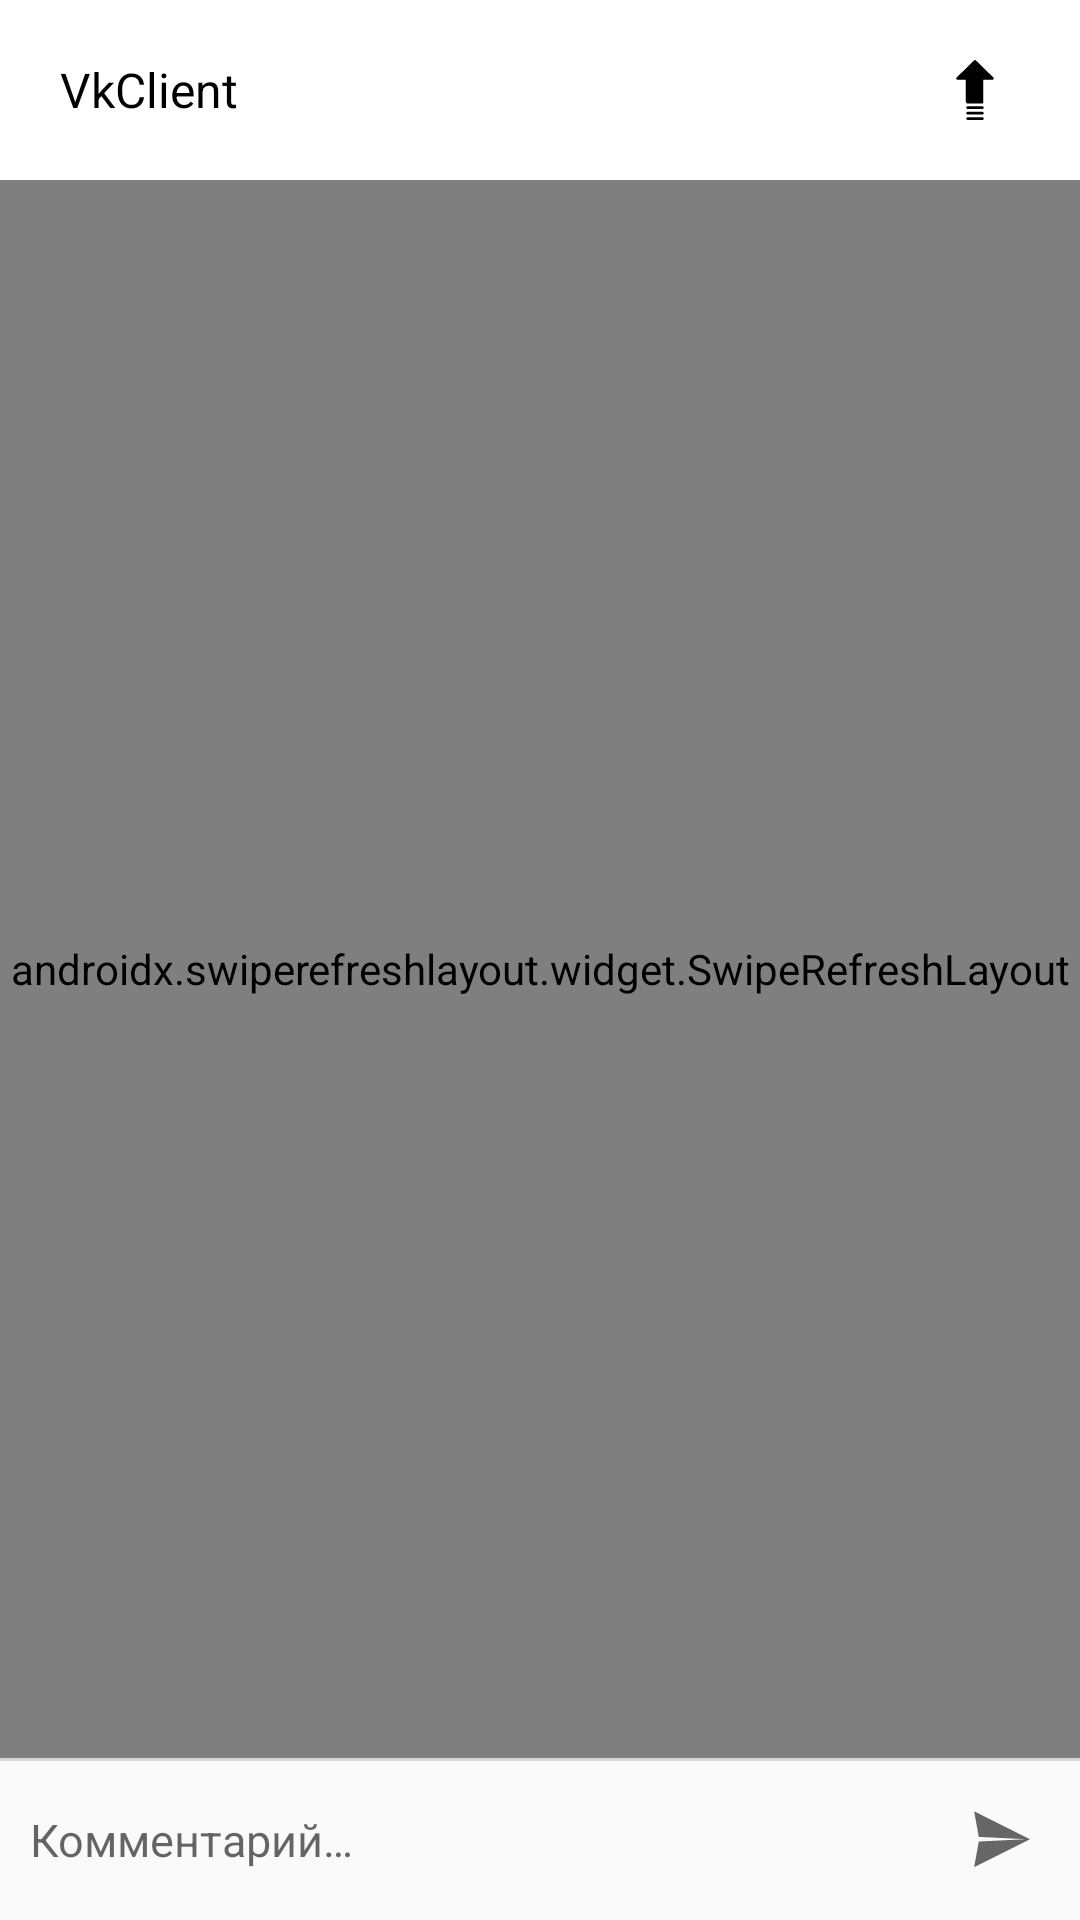

This screen was rendered from an Android layout file. Write that file and the resources it references.
<!-- AndroidManifest.xml: activity theme AppTheme.NoActionBar -->
<!-- res/layout/activity_post_preview.xml -->
<RelativeLayout xmlns:android="http://schemas.android.com/apk/res/android"
    android:layout_width="match_parent"
    android:layout_height="match_parent"
    android:orientation="vertical">

    <include
        android:id="@+id/toolbar"
        layout="@layout/toolbar_layout"
        android:layout_width="match_parent"
        android:layout_height="60dp"
        android:layout_alignParentTop="true"/>

    <androidx.coordinatorlayout.widget.CoordinatorLayout
        android:id="@+id/coordinatorLayout"
        android:layout_width="match_parent"
        android:layout_height="match_parent"
        android:layout_below="@id/toolbar"
        android:layout_above="@id/inputField">

        <androidx.swiperefreshlayout.widget.SwipeRefreshLayout
            android:id="@+id/refresh"
            android:layout_width="match_parent"
            android:layout_height="match_parent">

            <androidx.recyclerview.widget.RecyclerView
                android:id="@+id/recyclerView"
                android:layout_width="match_parent"
                android:layout_height="wrap_content"
                android:scrollbars="vertical" />

        </androidx.swiperefreshlayout.widget.SwipeRefreshLayout>

    </androidx.coordinatorlayout.widget.CoordinatorLayout>

    <include
        android:id="@+id/inputField"
        android:layout_width="match_parent"
        android:layout_height="wrap_content"
        layout="@layout/layout_comment_input_field"
        android:layout_alignParentBottom="true"/>

</RelativeLayout>
<!-- res/layout/toolbar_layout.xml (included above) -->
<?xml version="1.0" encoding="utf-8"?>
<RelativeLayout
    xmlns:android="http://schemas.android.com/apk/res/android"
    xmlns:tools="http://schemas.android.com/tools"
    android:layout_width="match_parent"
    android:layout_height="50dp"
    android:background="@drawable/main_toolbar_background"
    android:orientation="horizontal">

    <ImageView
        android:id="@+id/arrowBack"
        android:layout_width="wrap_content"
        android:layout_height="wrap_content"
        android:src="@drawable/ic_arrow_back_24"
        android:layout_centerVertical="true"
        android:layout_marginStart="15dp"
        android:background="@drawable/round_ripple"
        android:focusable="true"
        android:clickable="true"
        android:visibility="gone"
        android:padding="5dp"
        tools:visibility="visible"
        tools:ignore="ContentDescription" />

    <TextView
        android:id="@+id/toolbarTitle"
        android:layout_width="wrap_content"
        android:layout_height="wrap_content"
        style="@style/StandardText"
        android:textSize="16sp"
        android:text="@string/app_name"
        android:layout_centerVertical="true"
        android:layout_toEndOf="@id/arrowBack"
        android:layout_marginStart="20dp"
        android:textColor="@android:color/background_dark" />

    <ImageView
        android:id="@+id/scrollUp"
        android:layout_width="wrap_content"
        android:layout_height="wrap_content"
        android:layout_alignParentEnd="true"
        android:layout_centerVertical="true"
        android:layout_marginEnd="20dp"
        android:background="@drawable/round_ripple"
        android:padding="5dp"
        android:clickable="true"
        android:focusable="true"
        android:src="@drawable/ic_up_arrow"
        tools:ignore="ContentDescription" />

</RelativeLayout>
<!-- res/layout/layout_comment_input_field.xml (included above) -->
<?xml version="1.0" encoding="utf-8"?>
<androidx.constraintlayout.widget.ConstraintLayout
    xmlns:android="http://schemas.android.com/apk/res/android"
    xmlns:app="http://schemas.android.com/apk/res-auto"
    xmlns:tools="http://schemas.android.com/tools"
    android:layout_width="match_parent"
    android:layout_height="wrap_content"
    android:paddingBottom="10dp"
    android:orientation="horizontal">

    <View
        android:layout_width="match_parent"
        android:layout_height="1dp"
        app:layout_constraintTop_toTopOf="parent"
        app:layout_constraintStart_toStartOf="parent"
        android:background="@color/dateHeaderMainColor"/>

    <EditText
        android:id="@+id/messageEditText"
        style="@style/StandardText"
        android:layout_width="0dp"
        android:layout_height="wrap_content"
        android:background="@android:color/transparent"
        android:hint="@string/comment_text_hint"
        android:inputType="textCapSentences|textMultiLine|textLongMessage"
        android:paddingStart="10dp"
        android:paddingEnd="10dp"
        android:layout_marginTop="10dp"
        android:textSize="15sp"
        android:imeOptions="actionDone"
        app:layout_constraintBottom_toBottomOf="parent"
        app:layout_constraintEnd_toStartOf="@+id/sendButton"
        app:layout_constraintStart_toStartOf="parent"
        app:layout_constraintTop_toTopOf="parent"
        tools:ignore="Autofill,LabelFor,TextFields" />

    <ImageView
        android:id="@+id/sendButton"
        android:layout_width="wrap_content"
        android:layout_height="wrap_content"
        android:src="@drawable/send"
        android:background="?attr/selectableItemBackgroundBorderless"
        android:padding="5dp"
        android:clickable="true"
        android:focusable="true"
        android:maxLines="5"
        app:layout_constraintBottom_toBottomOf="@id/messageEditText"
        app:layout_constraintEnd_toEndOf="parent"
        app:layout_constraintStart_toEndOf="@+id/messageEditText"
        app:layout_constraintTop_toTopOf="@id/messageEditText"
        android:layout_marginStart="10dp"
        android:layout_marginEnd="10dp"
        tools:ignore="ContentDescription" />

</androidx.constraintlayout.widget.ConstraintLayout>
<!-- resources referenced by this layout -->
<resources>
  <color name="dateHeaderMainColor">#d8d8d8</color>
  <!-- drawable ic_up_arrow (drawable) -->
  <vector android:height="20dp" android:viewportHeight="343.089"
      android:viewportWidth="343.089" android:width="20dp" xmlns:android="http://schemas.android.com/apk/res/android">
      <path android:fillColor="#FF000000" android:pathData="M276.034,99.628L176.769,2.452c-2.397,-2.885 -6.679,-3.281 -9.564,-0.885c-0.321,0.267 -0.618,0.563 -0.885,0.885L67.055,99.628c-3.174,2.942 -3.362,7.901 -0.42,11.075c1.459,1.574 3.499,2.481 5.645,2.509h47.02v125.91c0.892,5.262 5.148,9.305 10.449,9.927h83.592c4.18,0 5.224,-5.224 5.224,-9.927v-125.91h52.245c4.328,-0.057 7.79,-3.611 7.733,-7.939C278.515,103.127 277.608,101.087 276.034,99.628z"/>
      <path android:fillColor="#FF000000" android:pathData="M213.34,264.722h-83.592c-4.328,0 -7.837,3.509 -7.837,7.837s3.509,7.837 7.837,7.837h83.592c4.328,0 7.837,-3.509 7.837,-7.837S217.669,264.722 213.34,264.722z"/>
      <path android:fillColor="#FF000000" android:pathData="M213.34,296.069h-83.592c-4.328,0 -7.837,3.509 -7.837,7.837s3.509,7.837 7.837,7.837h83.592c4.328,0 7.837,-3.509 7.837,-7.837S217.669,296.069 213.34,296.069z"/>
      <path android:fillColor="#FF000000" android:pathData="M213.34,327.415h-83.592c-4.328,0 -7.837,3.509 -7.837,7.837s3.509,7.837 7.837,7.837h83.592c4.328,0 7.837,-3.509 7.837,-7.837S217.669,327.415 213.34,327.415z"/>
  </vector>
  <!-- drawable main_toolbar_background (drawable) -->
  <?xml version="1.0" encoding="utf-8"?>
  <selector xmlns:android="http://schemas.android.com/apk/res/android">
  
      <item android:bottom="3px">
          <shape  android:shape="rectangle">
              <solid android:color="#FFFFFF" />
          </shape>
      </item>
  </selector>
  <!-- drawable round_ripple (drawable) -->
  <?xml version="1.0" encoding="utf-8"?>
  <ripple xmlns:android="http://schemas.android.com/apk/res/android"
      android:color="?android:attr/colorControlHighlight">
      <item android:id="@android:id/mask">
          <shape android:shape="oval">
              <solid android:color="@color/dateHeaderColor" />
              <corners android:radius="5dp" />
          </shape>
      </item>
  </ripple>
  <!-- drawable send (drawable) -->
  <?xml version="1.0" encoding="utf-8"?>
  <vector xmlns:android="http://schemas.android.com/apk/res/android"
      android:viewportWidth="220"
      android:viewportHeight="220"
      android:width="24dp"
      android:height="24dp">
      <path
          android:pathData="M34.01 25.33C90.88 53.81 147.81 82.19 204.67 110.7 147.76 139.08 90.9 167.58 34 195.99c4.74 -26.07 9.5 -52.14 14.23 -78.21 42.26 -2.14 84.51 -4.22 126.77 -6.34 4.58 -0.25 9.17 -0.35 13.72 -0.98 -46.84 -2.07 -93.65 -4.62 -140.48 -6.9C43.49 77.48 38.73 51.41 34.01 25.33Z"
          android:fillColor="@color/colorAccent" />
  </vector>
  <string name="app_name">VkClient</string>
  <string name="comment_text_hint">Комментарий…</string>
  <style name="StandardText">
          <item name="android:textColor">@android:color/black</item>
          <item name="fontFamily">@font/inder</item>
      </style>
  <style name="AppTheme.NoActionBar">
          <item name="windowActionBar">false</item>
          <item name="windowNoTitle">true</item>
      </style>
  <color name="dateHeaderColor">#FF9F9E9E</color>
  <color name="colorAccent">#666</color>
</resources>
